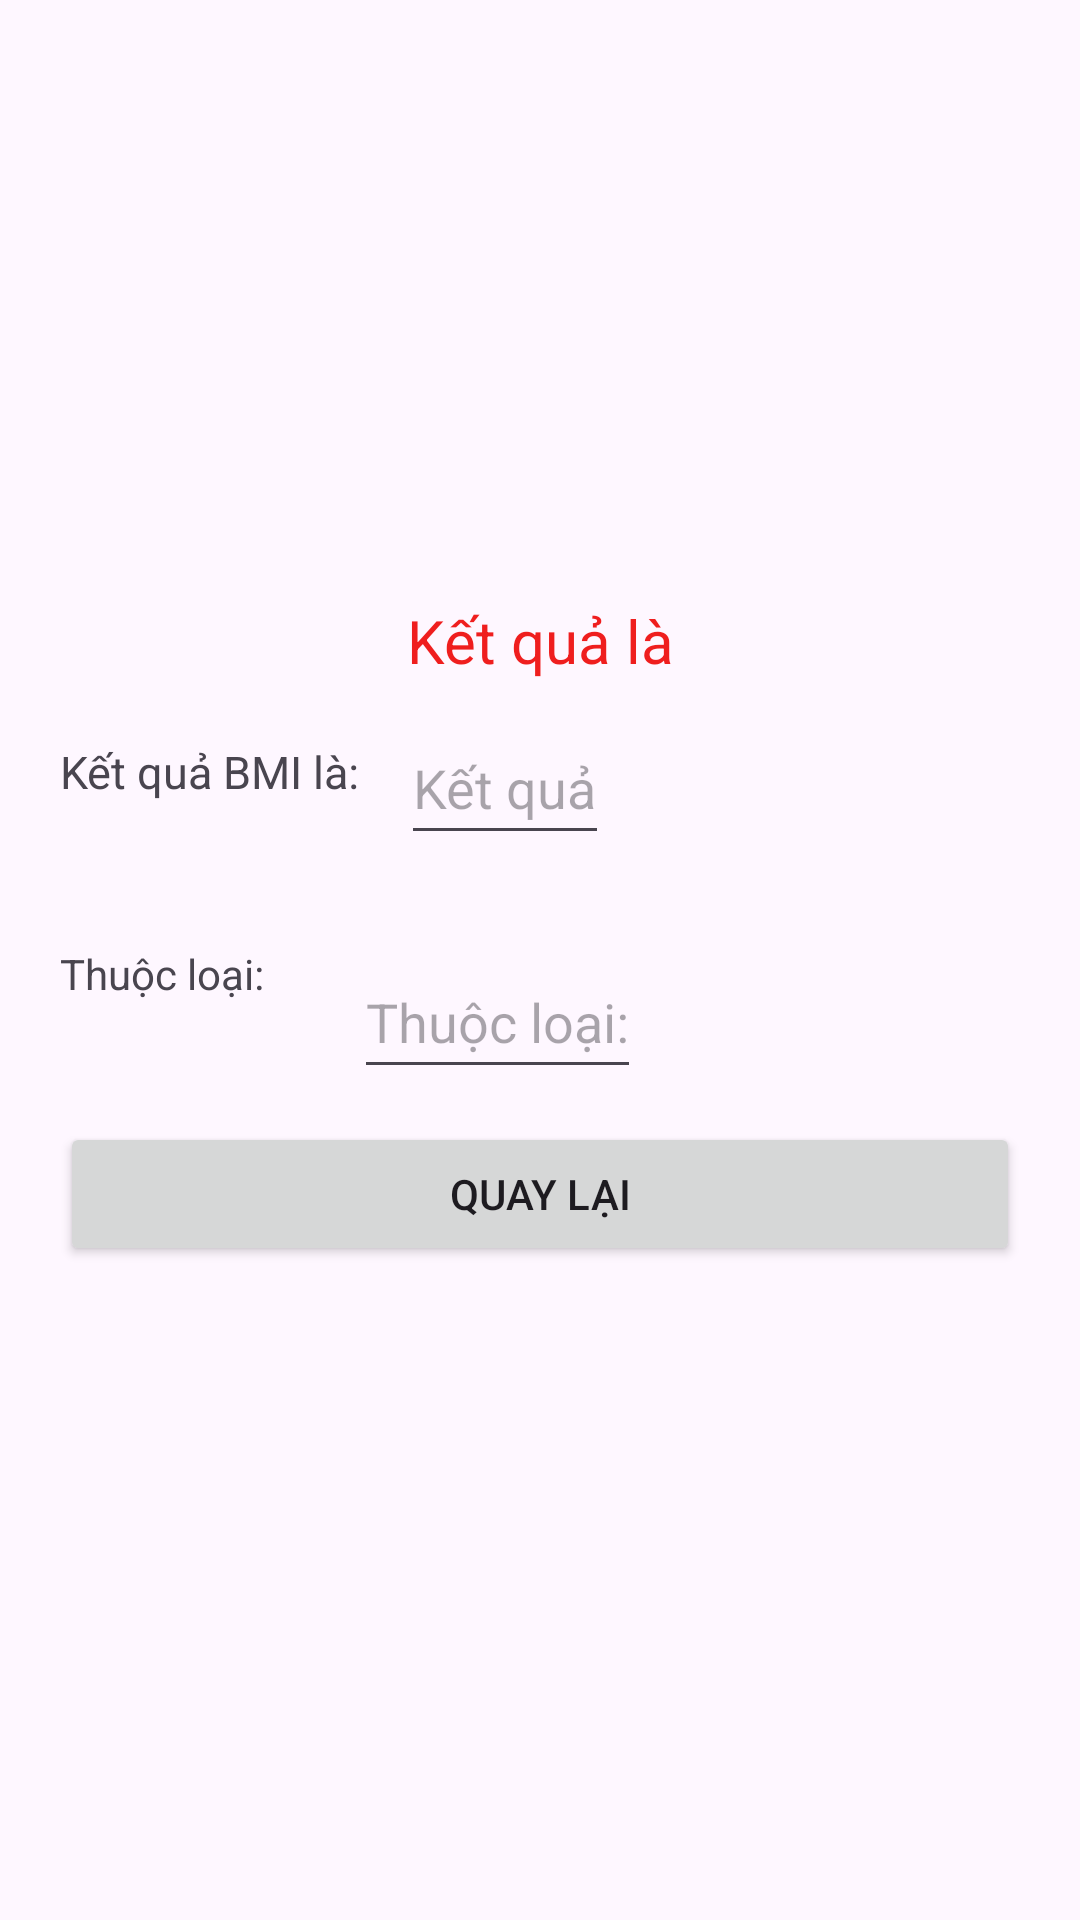

Here is an Android app screen rendered from its layout file. Give the layout XML and the strings, colors and styles it references.
<!-- AndroidManifest.xml: application theme Theme.WeekFourActivity -->
<!-- res/layout/activity_result2.xml -->
<?xml version="1.0" encoding="utf-8"?>
<RelativeLayout xmlns:android="http://schemas.android.com/apk/res/android"
    xmlns:app="http://schemas.android.com/apk/res-auto"
    xmlns:tools="http://schemas.android.com/tools"
    android:layout_width="match_parent"
    android:layout_height="match_parent"
    tools:context=".ResultActivity">
    <TextView
        android:id="@+id/textViewResulf"
        android:layout_width="match_parent"
        android:layout_height="wrap_content"
        android:text="Kết quả là"
        android:textColor="@color/red"
        android:textSize="20sp"
        android:gravity="center_horizontal"
        android:layout_marginTop="@dimen/dp200"/>
    <TextView
        android:id="@+id/textView1"
        android:layout_width="wrap_content"
        android:layout_height="wrap_content"
        android:layout_below="@+id/textViewResulf"
        android:text="Kết quả BMI là: "
        android:textSize="15sp"
        android:layout_marginTop="@dimen/dp20"
        android:layout_marginStart="@dimen/dp20"/>
    <EditText
        android:id="@+id/editTexResult"
        android:layout_width="wrap_content"
        android:layout_height="wrap_content"
        android:layout_toRightOf="@+id/textView1"
        android:layout_below="@+id/textViewResulf"
        android:layout_margin="10dp"
        android:minHeight="48dp"
        android:hint="Kết quả"/>
    <TextView
        android:id="@+id/textViewCate"
        android:layout_width="wrap_content"
        android:layout_height="wrap_content"
        android:layout_below="@+id/editTexResult"
        android:layout_margin="@dimen/dp20"
        android:text="Thuộc loại:"/>

    <EditText
        android:id="@+id/editTextCate"
        android:layout_width="wrap_content"
        android:layout_height="wrap_content"
        android:layout_below="@+id/editTexResult"
        android:layout_marginStart="10dp"
        android:layout_marginLeft="34dp"
        android:layout_marginTop="20dp"
        android:layout_marginEnd="10dp"
        android:layout_marginBottom="10dp"
        android:layout_toRightOf="@+id/textViewCate"
        android:minHeight="48dp"
        android:hint="Thuộc loại:" />

    <Button
        android:id="@+id/buttonBack"
        android:layout_width="match_parent"
        android:layout_height="wrap_content"
        android:layout_below="@+id/textViewCate"
        android:layout_margin="@dimen/dp20"
        android:text="Quay lại"/>

</RelativeLayout>
<!-- resources referenced by this layout -->
<resources>
  <color name="red">#EF1E1E</color>
  <dimen name="dp20">20dp</dimen>
  <dimen name="dp200">200dp</dimen>
  <style name="Theme.WeekFourActivity" parent="Base.Theme.WeekFourActivity" />
  <style name="Base.Theme.WeekFourActivity" parent="Theme.Material3.DayNight.NoActionBar">
          
          
      </style>
</resources>
